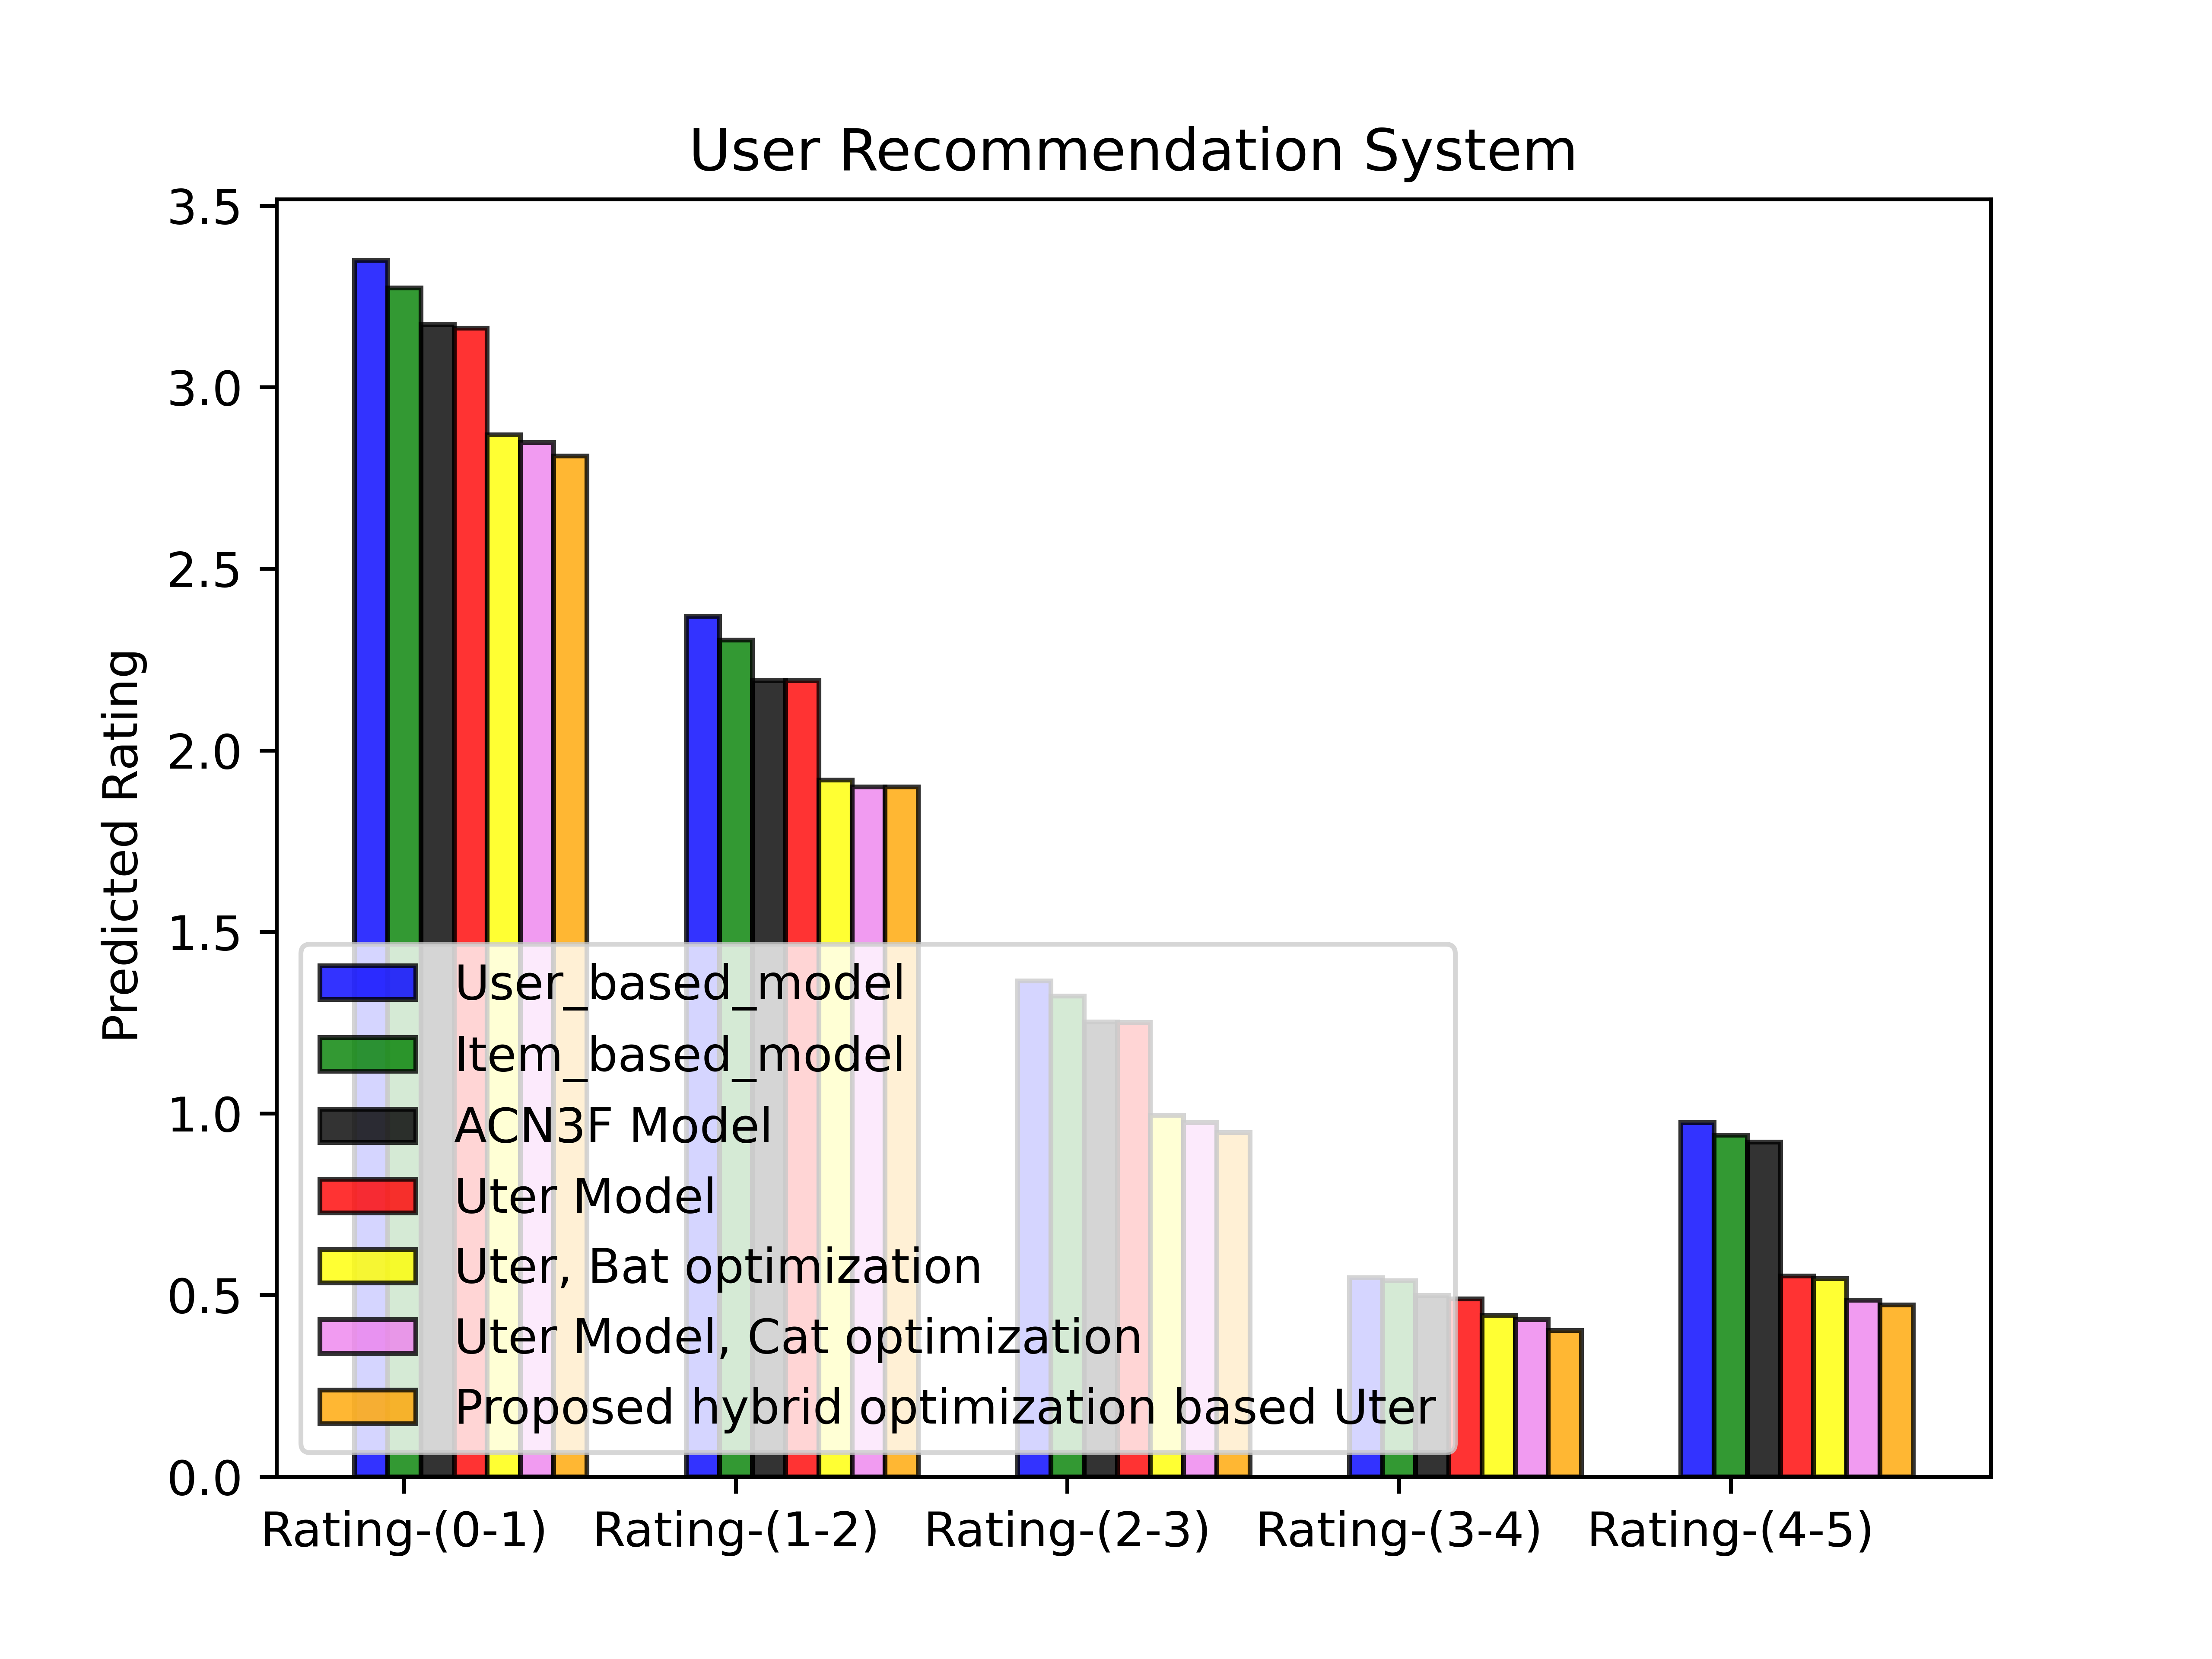

The table this chart was drawn from, first rows:
3.350617885589599609e+00, 2.369770526885986328e+00, 1.365009665489196777e+00, 5.480598211288452148e-01, 9.747942686080932617e-01
3.273884773254394531e+00, 2.303882122039794922e+00, 1.323702573776245117e+00, 5.400245785713195801e-01, 9.405041933059692383e-01
3.172893047332763672e+00, 2.192166805267333984e+00, 1.252075910568237305e+00, 4.987769424915313721e-01, 9.219561815261840820e-01
3.162936210632324219e+00, 2.192081928253173828e+00, 1.250726938247680664e+00, 4.893792569637298584e-01, 5.527400374412536621e-01
2.868854045867919922e+00, 1.918248653411865234e+00, 9.959086179733276367e-01, 4.441891014575958252e-01, 5.455618500709533691e-01
2.848615646362304688e+00, 1.900211572647094727e+00, 9.747233986854553223e-01, 4.327414035797119141e-01, 4.863574206829071045e-01
2.811645507812500000e+00, 1.899767875671386719e+00, 9.484024047851562500e-01, 4.031843245029449463e-01, 4.736363887786865234e-01
